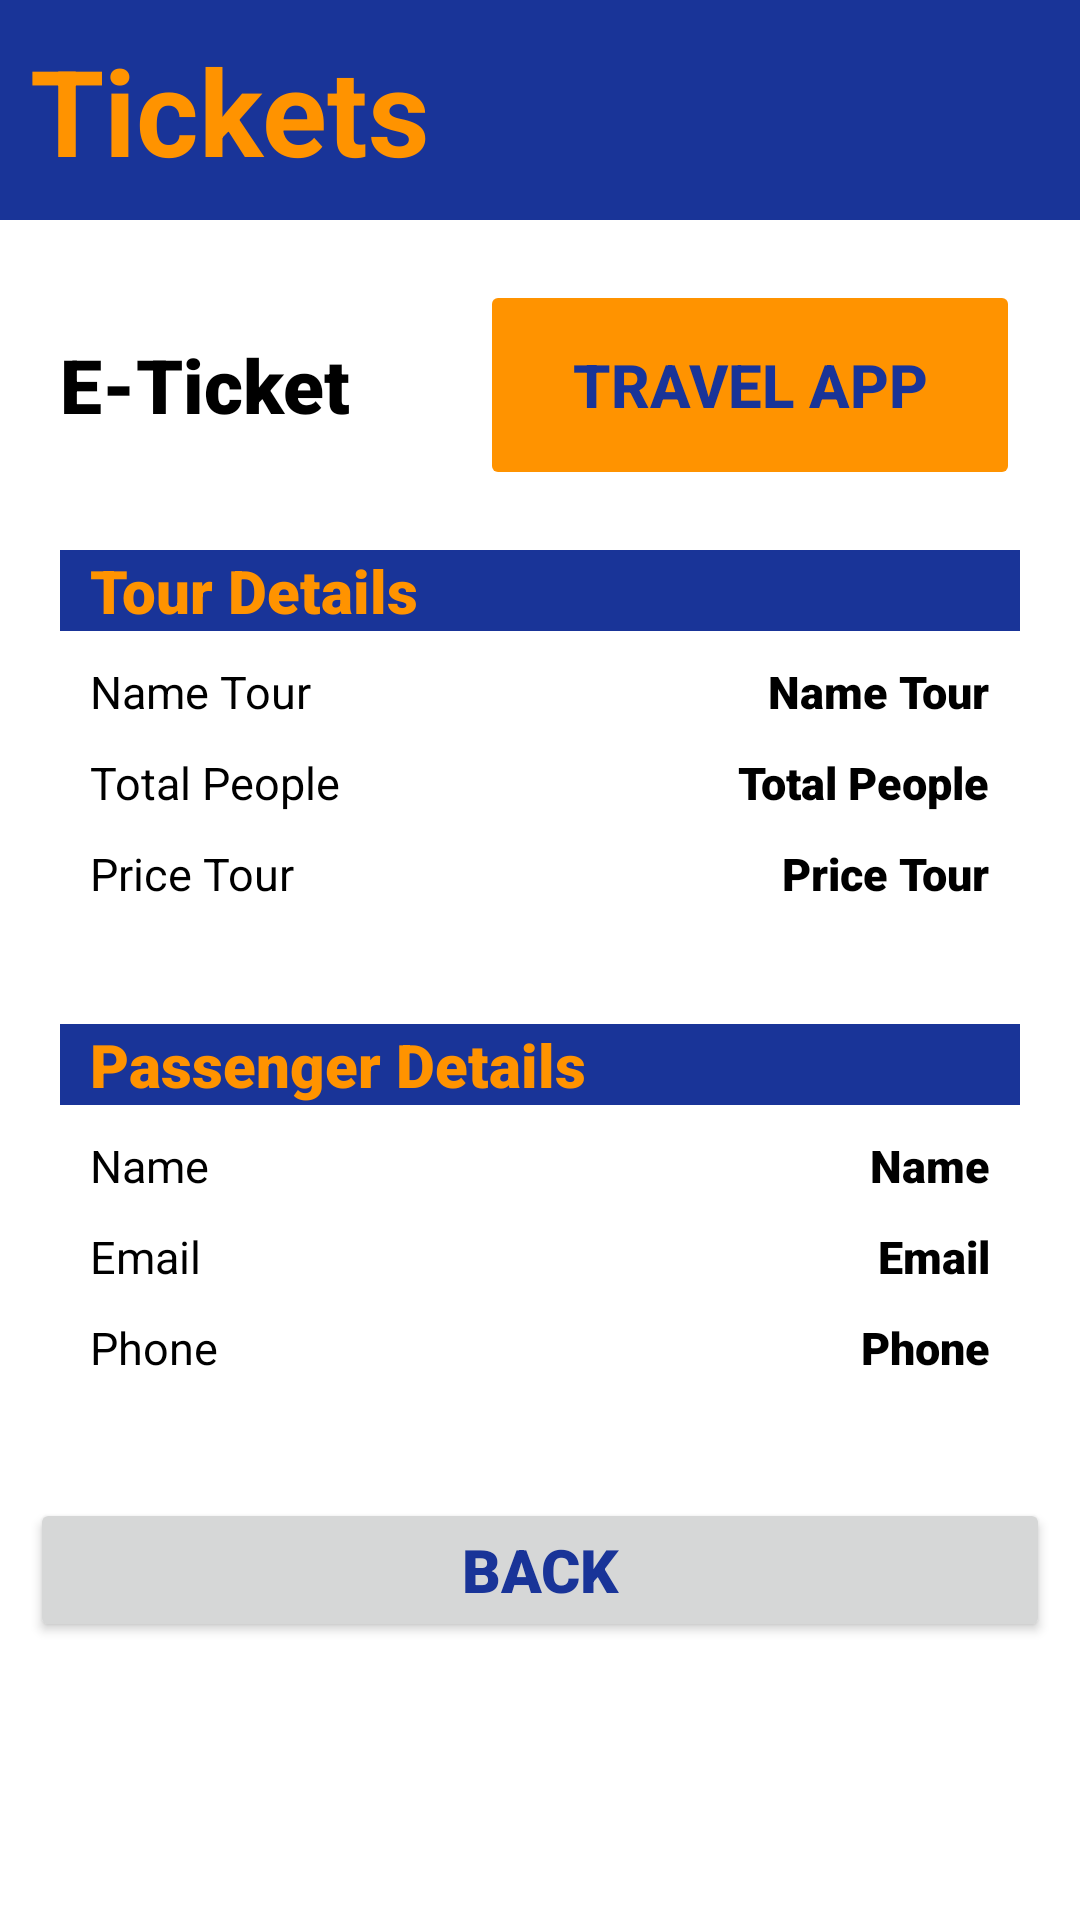

Here is an Android app screen rendered from its layout file. Give the layout XML and the strings, colors and styles it references.
<!-- AndroidManifest.xml: application theme Theme.Travel_planer -->
<!-- res/layout/activity_ticket.xml -->
<?xml version="1.0" encoding="utf-8"?>
<LinearLayout xmlns:android="http://schemas.android.com/apk/res/android"
    xmlns:app="http://schemas.android.com/apk/res-auto"
    xmlns:tools="http://schemas.android.com/tools"
    android:layout_width="match_parent"
    android:layout_height="match_parent"
    android:orientation="vertical"
    android:background="@color/white"
    tools:context=".Activites.ticketActivity">


    <LinearLayout
        android:layout_width="match_parent"
        android:layout_height="wrap_content"
        android:orientation="horizontal"
        android:background="@color/blue">

        <TextView
            android:layout_width="wrap_content"
            android:layout_height="wrap_content"
            android:text="Tickets"
            android:textSize="40dp"
            android:textStyle="bold"
            android:textColor="@color/bgColorSplash"
            android:layout_margin="10dp"/>
    </LinearLayout>
    <LinearLayout
        android:layout_width="match_parent"
        android:layout_height="wrap_content"
        android:background="@drawable/selector"
        android:padding="10dp"
        android:layout_margin="10dp"
        android:orientation="vertical">

        <LinearLayout
            android:layout_width="match_parent"
            android:layout_height="wrap_content"
            android:gravity="center"
            android:orientation="horizontal">

            <TextView
                android:gravity="center"
                android:layout_width="wrap_content"
                android:layout_height="match_parent"
                android:text="E-Ticket"
                android:textSize="25dp"
                android:textColor="@color/black"
                android:textStyle="bold"
                android:fontFamily="sans-serif-black"/>

            <LinearLayout
                android:layout_width="match_parent"
                android:layout_height="wrap_content"
                android:gravity="right"
                android:orientation="horizontal">

                <Button
                    android:layout_width="180dp"
                    android:layout_height="70dp"
                    android:enabled="false"
                    android:backgroundTint="@color/bgColorSplash"
                    android:text="@string/nameApp"
                    android:textStyle="bold"
                    android:textSize="20dp"
                    android:textColor="@color/blue"/>
            </LinearLayout>
        </LinearLayout>

        <LinearLayout
            android:layout_marginTop="20dp"
            android:layout_width="match_parent"
            android:layout_height="wrap_content"
            android:orientation="vertical">

            <TextView
                android:layout_width="match_parent"
                android:layout_height="wrap_content"
                android:text="Tour Details"
                android:textSize="20dp"
                android:textStyle="bold"
                android:textColor="@color/bgColorSplash"
                android:background="@color/blue"
                android:paddingLeft="10dp"
                android:fontFamily="sans-serif-black"/>

            <LinearLayout
                android:layout_width="match_parent"
                android:layout_height="wrap_content"
                android:padding="10dp"
                android:orientation="horizontal">

                <LinearLayout
                    android:layout_width="wrap_content"
                    android:layout_height="wrap_content"
                    android:orientation="vertical">

                    <TextView
                        android:layout_width="wrap_content"
                        android:layout_height="wrap_content"
                        android:layout_marginBottom="10dp"
                        android:fontFamily="sans-serif"
                        android:text="Name Tour"
                        android:textColor="@color/black"
                        android:textSize="15dp" />

                    <TextView
                        android:layout_width="wrap_content"
                        android:layout_height="wrap_content"
                        android:layout_marginBottom="10dp"
                        android:fontFamily="sans-serif"
                        android:text="Total People"
                        android:textColor="@color/black"
                        android:textSize="15dp" />

                    <TextView
                        android:layout_width="wrap_content"
                        android:layout_height="wrap_content"
                        android:fontFamily="sans-serif"
                        android:text="Price Tour"
                        android:textColor="@color/black"
                        android:textSize="15dp" />
                </LinearLayout>

                <LinearLayout
                    android:layout_width="match_parent"
                    android:layout_height="wrap_content"
                    android:gravity="right"
                    android:orientation="vertical">

                    <TextView
                        android:id="@+id/tic_name_tour"
                        android:layout_width="wrap_content"
                        android:layout_height="wrap_content"
                        android:layout_marginBottom="10dp"
                        android:fontFamily="sans-serif-black"
                        android:text="Name Tour"
                        android:textColor="@color/black"
                        android:textSize="15dp" />

                    <TextView
                        android:id="@+id/tic_total_people"
                        android:layout_width="wrap_content"
                        android:layout_height="wrap_content"
                        android:layout_marginBottom="10dp"
                        android:fontFamily="sans-serif-black"
                        android:text="Total People"
                        android:textColor="@color/black"
                        android:textSize="15dp" />

                    <TextView
                        android:id="@+id/tic_total_price"
                        android:layout_width="wrap_content"
                        android:layout_height="wrap_content"
                        android:layout_marginBottom="10dp"
                        android:fontFamily="sans-serif-black"
                        android:text="Price Tour"
                        android:textColor="@color/black"
                        android:textSize="15dp" />
                </LinearLayout>
            </LinearLayout>
        </LinearLayout>
        <LinearLayout
            android:layout_marginTop="20dp"
            android:layout_width="match_parent"
            android:layout_height="wrap_content"
            android:orientation="vertical">

            <TextView
                android:layout_width="match_parent"
                android:layout_height="wrap_content"
                android:text="Passenger Details"
                android:textSize="20dp"
                android:textStyle="bold"
                android:textColor="@color/bgColorSplash"
                android:background="@color/blue"
                android:paddingLeft="10dp"
                android:fontFamily="sans-serif-black"/>

            <LinearLayout
                android:layout_width="match_parent"
                android:layout_height="wrap_content"
                android:padding="10dp"
                android:orientation="horizontal">

                <LinearLayout
                    android:layout_width="wrap_content"
                    android:layout_height="wrap_content"
                    android:orientation="vertical">

                    <TextView
                        android:layout_width="wrap_content"
                        android:layout_height="wrap_content"
                        android:layout_marginBottom="10dp"
                        android:fontFamily="sans-serif"
                        android:text="Name"
                        android:textColor="@color/black"
                        android:textSize="15dp" />

                    <TextView
                        android:layout_width="wrap_content"
                        android:layout_height="wrap_content"
                        android:layout_marginBottom="10dp"
                        android:fontFamily="sans-serif"
                        android:text="Email"
                        android:textColor="@color/black"
                        android:textSize="15dp" />

                    <TextView
                        android:layout_width="wrap_content"
                        android:layout_height="wrap_content"
                        android:fontFamily="sans-serif"
                        android:text="Phone"
                        android:textColor="@color/black"
                        android:textSize="15dp" />
                </LinearLayout>

                <LinearLayout
                    android:layout_width="match_parent"
                    android:layout_height="wrap_content"
                    android:gravity="right"
                    android:orientation="vertical">

                    <TextView
                        android:id="@+id/name"
                        android:layout_width="wrap_content"
                        android:layout_height="wrap_content"
                        android:layout_marginBottom="10dp"
                        android:fontFamily="sans-serif-black"
                        android:text="Name"
                        android:textColor="@color/black"
                        android:textSize="15dp" />

                    <TextView
                        android:id="@+id/email"
                        android:layout_width="wrap_content"
                        android:layout_height="wrap_content"
                        android:layout_marginBottom="10dp"
                        android:fontFamily="sans-serif-black"
                        android:text="Email"
                        android:textColor="@color/black"
                        android:textSize="15dp" />

                    <TextView
                        android:id="@+id/phone"
                        android:layout_width="wrap_content"
                        android:layout_height="wrap_content"
                        android:fontFamily="sans-serif-black"
                        android:text="Phone"
                        android:textColor="@color/black"
                        android:textSize="15dp" />
                </LinearLayout>
            </LinearLayout>
        </LinearLayout>
    </LinearLayout>
    <Button
        android:id="@+id/btn_back"
        android:layout_width="match_parent"
        android:layout_height="wrap_content"
        android:layout_margin="10dp"
        android:text="BACK"
        android:textSize="20dp"
        android:fontFamily="sans-serif-black"
        android:textStyle="bold"
        android:textColor="@color/blue"/>

</LinearLayout>
<!-- resources referenced by this layout -->
<resources>
  <color name="bgColorSplash">#FF9300</color>
  <color name="black">#FF000000</color>
  <color name="blue">#193498</color>
  <color name="white">#FFFFFFFF</color>
  <string name="nameApp">Travel App</string>
  <style name="Theme.Travel_planer" parent="Base.Theme.Travel_planer" />
  <style name="Base.Theme.Travel_planer" parent="Theme.Material3.DayNight.NoActionBar">
          
          
      </style>
</resources>
